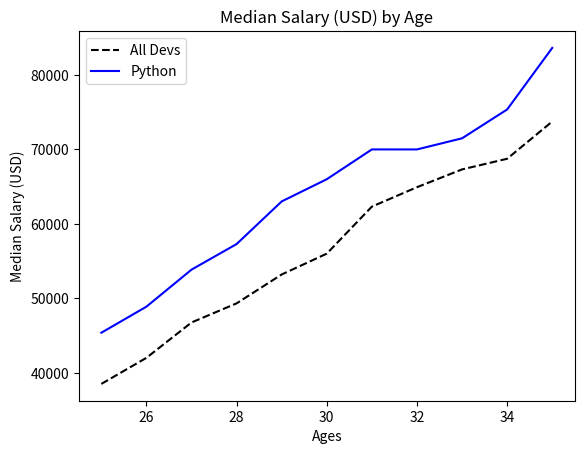

The matplotlib source for this figure:
from matplotlib import pyplot as plt

# Median Developer Salaries by Age
ages_x = [25, 26, 27, 28, 29, 30, 31, 32, 33, 34, 35]    # x - axis

dev_y = [38496, 42000, 46752, 49320, 53200,             # y - axis
         56000, 62316, 64928, 67317, 68748, 73752]

plt.plot(ages_x, dev_y, 'k--', label = 'All Devs')                      # (x-axis, y-axis)

# Median Python Developer Salaries by Age
py_dev_y = [45372, 48876, 53850, 57287, 63016,             #y-axis
            65998, 70003, 70000, 71496, 75370, 83640]

plt.plot(ages_x, py_dev_y, 'b', label = 'Python')

plt.xlabel('Ages')                           # x-label name
plt.ylabel('Median Salary (USD)')            # y-label name
plt.title('Median Salary (USD) by Age')      # Sets title for the plot

plt.legend()    # no arguments required since I defined kabels when plotting

plt.show()                                  # Display the plot

# Median Python Developer Salaries by Age
##py_dev_y = [45372, 48876, 53850, 57287, 63016,             #y-axis
            #65998, 70003, 70000, 71496, 75370, 83640]

# Median JavaScript Developer Salaries by Age
#js_dev_y = [37810, 43515, 46823, 49293, 53437,
            #56373, 62375, 66674, 68745, 68746, 74583]

# Ages 18 to 55
#ages_x = [18, 19, 20, 21, 22, 23, 24, 25, 26, 27, 28, 29, 30, 31, 32, 33, 34, 35,
          #36, 37, 38, 39, 40, 41, 42, 43, 44, 45, 46, 47, 48, 49, 50, 51, 52, 53, 54, 55]

